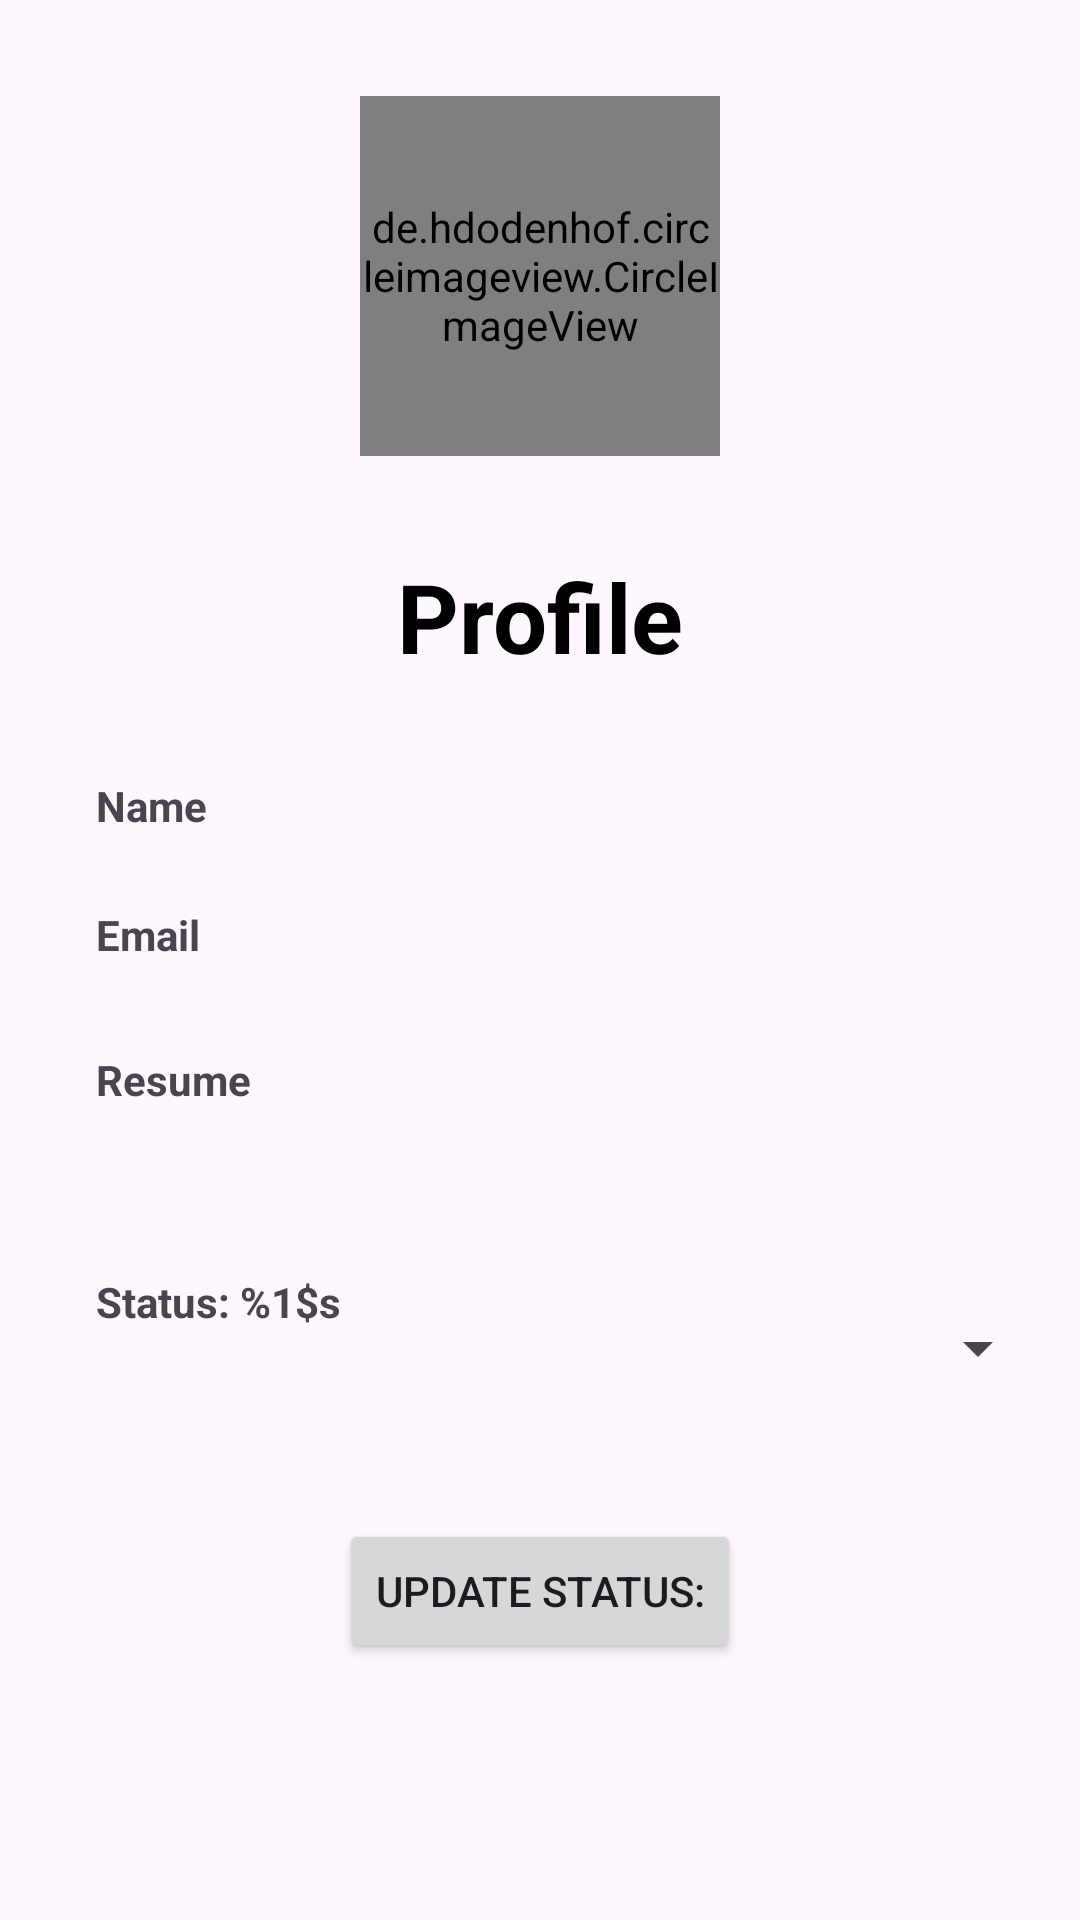

Write the Android layout XML for this screen, with the resource values it uses.
<!-- AndroidManifest.xml: application theme Theme.Worksy -->
<!-- res/layout/activity_job_seeker_profile.xml -->
<?xml version="1.0" encoding="utf-8"?>
<androidx.constraintlayout.widget.ConstraintLayout xmlns:android="http://schemas.android.com/apk/res/android"
    xmlns:app="http://schemas.android.com/apk/res-auto"
    xmlns:tools="http://schemas.android.com/tools"
    android:layout_width="match_parent"
    android:layout_height="match_parent"
    tools:context=".ui.jobseeker.JobSeekerProfileActivity">

    <de.hdodenhof.circleimageview.CircleImageView
        android:id="@+id/profileImageView"
        android:layout_width="120dp"
        android:layout_height="120dp"
        android:layout_marginTop="32dp"
        android:src="@drawable/ic_default_profile"
        app:layout_constraintTop_toTopOf="parent"
        app:layout_constraintStart_toStartOf="parent"
        app:layout_constraintEnd_toEndOf="parent" />

    <ImageView
        android:id="@+id/uploadImageIcon"
        android:layout_width="40dp"
        android:layout_height="40dp"
        android:padding="8dp"
        android:background="@drawable/circle_background"
        android:src="@drawable/ic_camera"
        app:layout_constraintEnd_toEndOf="@+id/profileImageView"
        app:layout_constraintBottom_toBottomOf="@+id/profileImageView"
        tools:ignore="ContentDescription" />

    <TextView
        android:id="@+id/profileTitleTextView"
        android:layout_width="wrap_content"
        android:layout_height="wrap_content"
        android:text="@string/profile"
        android:textSize="32sp"
        android:textStyle="bold"
        android:textColor="@android:color/black"
        app:layout_constraintTop_toBottomOf="@+id/profileImageView"
        app:layout_constraintStart_toStartOf="parent"
        app:layout_constraintEnd_toEndOf="parent"
        android:layout_marginTop="32dp"/>

    <TextView
        android:id="@+id/profileNameLabel"
        android:layout_width="wrap_content"
        android:layout_height="wrap_content"
        android:text="@string/name"
        android:textStyle="bold"
        app:layout_constraintTop_toBottomOf="@id/profileTitleTextView"
        app:layout_constraintStart_toStartOf="parent"
        android:layout_marginTop="32dp"
        android:layout_marginStart="32dp"/>

    <TextView
        android:id="@+id/profileNameTextView"
        android:layout_width="0dp"
        android:layout_height="wrap_content"
        app:layout_constraintTop_toTopOf="@id/profileNameLabel"
        app:layout_constraintStart_toEndOf="@id/profileNameLabel"
        app:layout_constraintEnd_toEndOf="parent"
        android:layout_marginStart="8dp"
        android:layout_marginEnd="32dp"
        android:textColor="@android:color/black"
        android:textSize="18sp"/>

    <TextView
        android:id="@+id/profileEmailLabel"
        android:layout_width="wrap_content"
        android:layout_height="wrap_content"
        android:text="@string/email"
        android:textStyle="bold"
        app:layout_constraintTop_toBottomOf="@id/profileNameLabel"
        app:layout_constraintStart_toStartOf="parent"
        android:layout_marginTop="24dp"
        android:layout_marginStart="32dp"/>

    <TextView
        android:id="@+id/profileEmailTextView"
        android:layout_width="0dp"
        android:layout_height="wrap_content"
        app:layout_constraintTop_toTopOf="@id/profileEmailLabel"
        app:layout_constraintStart_toEndOf="@id/profileEmailLabel"
        app:layout_constraintEnd_toEndOf="parent"
        android:layout_marginStart="8dp"
        android:layout_marginEnd="32dp"
        android:textColor="@android:color/black"
        android:textSize="18sp"/>

    <TextView
        android:id="@+id/profileResumeLabel"
        android:layout_width="wrap_content"
        android:layout_height="wrap_content"
        android:text="@string/resume"
        android:textStyle="bold"
        app:layout_constraintTop_toBottomOf="@id/profileEmailTextView"
        app:layout_constraintStart_toStartOf="parent"
        android:layout_marginTop="24dp"
        android:layout_marginStart="32dp"/>

    <TextView
        android:id="@+id/profileResumeTextView"
        android:layout_width="0dp"
        android:layout_height="50dp"
        app:layout_constraintTop_toTopOf="@id/profileResumeLabel"
        app:layout_constraintStart_toEndOf="@id/profileResumeLabel"
        app:layout_constraintEnd_toEndOf="parent"
        android:layout_marginStart="8dp"
        android:layout_marginEnd="32dp"
        android:textColor="@color/info"
        android:textSize="18sp"
        android:ellipsize="end"
        android:maxLines="1"
        android:clickable="true"
        android:focusable="true"/>

    <TextView
        android:id="@+id/profileStatusLabel"
        android:layout_width="wrap_content"
        android:layout_height="wrap_content"
        android:text="@string/status"
        android:textStyle="bold"
        app:layout_constraintTop_toBottomOf="@id/profileResumeTextView"
        app:layout_constraintStart_toStartOf="parent"
        android:layout_marginTop="24dp"
        android:layout_marginStart="32dp"/>

    <Spinner
        android:id="@+id/profileStatusSpinner"
        android:layout_width="250dp"
        android:layout_height="50dp"
        app:layout_constraintTop_toTopOf="@id/profileStatusLabel"
        app:layout_constraintStart_toEndOf="@id/profileStatusLabel"
        app:layout_constraintEnd_toEndOf="parent"
        android:layout_marginStart="8dp"
        android:layout_marginEnd="32dp"/>

    <Button
        android:id="@+id/profileUpdateStatusButton"
        android:layout_width="wrap_content"
        android:layout_height="wrap_content"
        android:text="@string/update_status"
        app:layout_constraintTop_toBottomOf="@id/profileStatusSpinner"
        app:layout_constraintStart_toStartOf="parent"
        app:layout_constraintEnd_toEndOf="parent"
        android:layout_marginTop="32dp"
        android:layout_marginBottom="32dp"/>

</androidx.constraintlayout.widget.ConstraintLayout>
<!-- resources referenced by this layout -->
<resources>
  <color name="info">#2196F3</color>
  <string name="email">Email</string>
  <string name="name">Name</string>
  <string name="profile">Profile</string>
  <string name="resume">Resume</string>
  <string name="status">Status: %1$s</string>
  <string name="update_status">Update Status:</string>
  <style name="Theme.Worksy" parent="Theme.Material3.DayNight.NoActionBar">
          
          <item name="colorPrimary">@color/primary</item>
          <item name="colorPrimaryVariant">@color/primary_variant</item>
          <item name="colorOnPrimary">@color/white</item>
          
          
          <item name="colorSecondary">@color/secondary</item>
          <item name="colorSecondaryVariant">@color/secondary_variant</item>
          <item name="colorOnSecondary">@color/black</item>
          
          
          <item name="android:statusBarColor">?attr/colorPrimaryVariant</item>
          
          
          <item name="textAppearanceHeadlineLarge">@style/TextAppearance.Worksy.HeadlineLarge</item>
          <item name="textAppearanceHeadlineMedium">@style/TextAppearance.Worksy.HeadlineMedium</item>
          <item name="textAppearanceBodyLarge">@style/TextAppearance.Worksy.BodyLarge</item>
          <item name="textAppearanceBodyMedium">@style/TextAppearance.Worksy.BodyMedium</item>
      </style>
  <color name="primary">#1976D2</color>
  <color name="primary_variant">#1565C0</color>
  <color name="white">#FFFFFF</color>
  <color name="secondary">#2E7D32</color>
  <color name="secondary_variant">#1B5E20</color>
  <color name="black">#000000</color>
  <style name="TextAppearance.Worksy.HeadlineLarge" parent="TextAppearance.Material3.HeadlineLarge">
          <item name="android:textSize">28sp</item>
          <item name="android:textColor">@color/text_primary</item>
      </style>
  <style name="TextAppearance.Worksy.HeadlineMedium" parent="TextAppearance.Material3.HeadlineMedium">
          <item name="android:textSize">24sp</item>
          <item name="android:textColor">@color/text_primary</item>
      </style>
  <style name="TextAppearance.Worksy.BodyLarge" parent="TextAppearance.Material3.BodyLarge">
          <item name="android:textSize">16sp</item>
          <item name="android:textColor">@color/text_secondary</item>
      </style>
  <style name="TextAppearance.Worksy.BodyMedium" parent="TextAppearance.Material3.BodyMedium">
          <item name="android:textSize">14sp</item>
          <item name="android:textColor">@color/text_secondary</item>
      </style>
  <color name="text_primary">#212121</color>
  <color name="text_secondary">#757575</color>
</resources>
